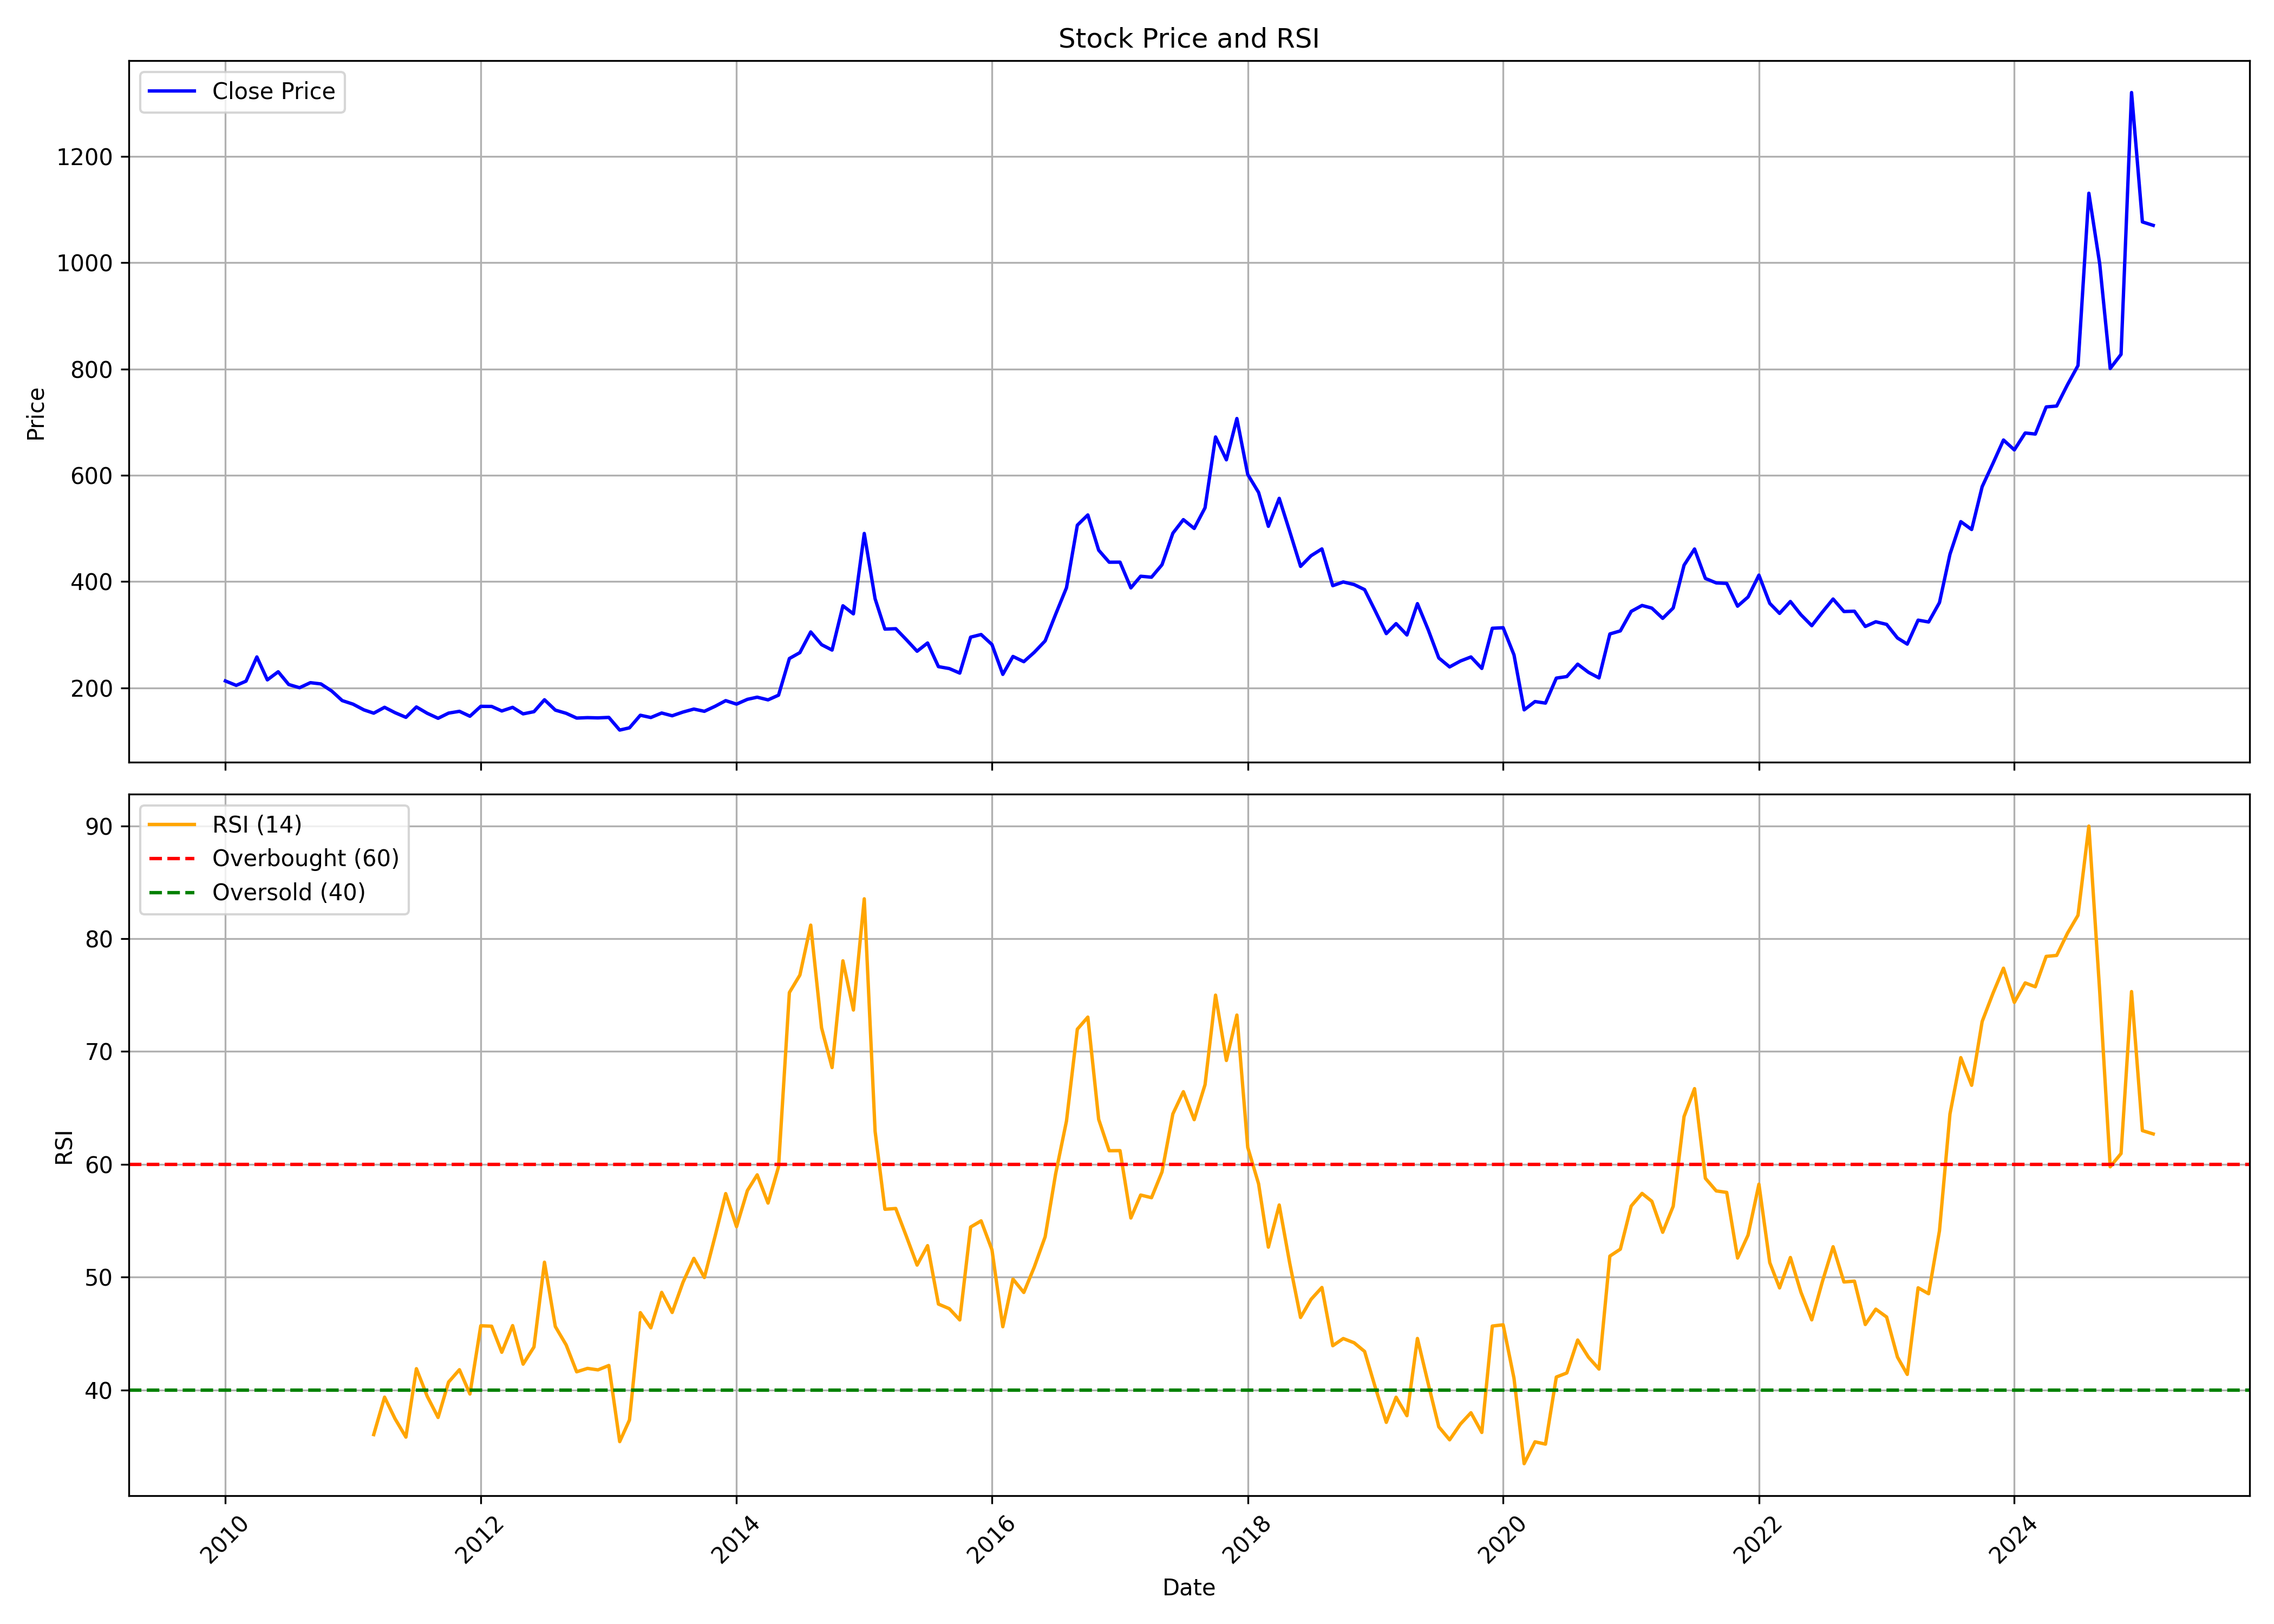

The data file committed next to this chart (first rows):
, date, symbol, open, high, low, close, volume, rsi
0, 2010-01-01, SUNDRMBRAK, 163.1, 252.6, 163.1, 213.1, 923454, 
1, 2010-02-01, SUNDRMBRAK, 192.8, 223.4, 180.1, 204.8, 41572, 
2, 2010-03-01, SUNDRMBRAK, 204.8, 243.2, 200.4, 212.8, 193257, 
3, 2010-04-01, SUNDRMBRAK, 215.9, 261.9, 215.1, 258.3, 60884, 
4, 2010-05-01, SUNDRMBRAK, 261.8, 273.5, 206.3, 215.2, 245367, 
5, 2010-06-01, SUNDRMBRAK, 218.3, 235.1, 208.7, 230.4, 29376, 
6, 2010-07-01, SUNDRMBRAK, 226.1, 247.5, 204.6, 206.4, 53201, 
7, 2010-08-01, SUNDRMBRAK, 215, 220.4, 197.7, 200.4, 42963, 
8, 2010-09-01, SUNDRMBRAK, 205.2, 239.8, 202.8, 209.9, 49573, 
9, 2010-10-01, SUNDRMBRAK, 209.7, 224.4, 201.5, 207.5, 36848, 
10, 2010-11-01, SUNDRMBRAK, 207.3, 214.9, 175.1, 194.2, 27310, 
11, 2010-12-01, SUNDRMBRAK, 191.9, 206.1, 157, 176.1, 16479, 
12, 2011-01-01, SUNDRMBRAK, 188.1, 201.4, 163.5, 169.4, 14139, 
13, 2011-02-01, SUNDRMBRAK, 171.8, 177.5, 148.8, 158.7, 8240, 
14, 2011-03-01, SUNDRMBRAK, 155.8, 169.8, 144, 152.5, 17758, 36.04
15, 2011-04-01, SUNDRMBRAK, 151, 182.1, 150.9, 163.5, 9129, 39.36
16, 2011-05-01, SUNDRMBRAK, 167.4, 167.9, 144.1, 153.4, 25450, 37.44
17, 2011-06-01, SUNDRMBRAK, 156.4, 157.3, 137.2, 144.7, 22004, 35.82
18, 2011-07-01, SUNDRMBRAK, 146.1, 172.7, 145.9, 164.2, 17531, 41.88
19, 2011-08-01, SUNDRMBRAK, 161.2, 170.8, 132.9, 152.3, 14382, 39.43
20, 2011-09-01, SUNDRMBRAK, 152.3, 162, 141.9, 142.8, 9100, 37.56
21, 2011-10-01, SUNDRMBRAK, 149.3, 154.2, 139.3, 152.6, 6174, 40.7
22, 2011-11-01, SUNDRMBRAK, 157, 169.9, 139.4, 156, 10614, 41.79
23, 2011-12-01, SUNDRMBRAK, 158.3, 162, 143.4, 146.7, 8743, 39.64
24, 2012-01-01, SUNDRMBRAK, 149.7, 168.9, 144.4, 165.3, 51128, 45.69
25, 2012-02-01, SUNDRMBRAK, 165, 181.6, 163.2, 165.2, 43219, 45.65
26, 2012-03-01, SUNDRMBRAK, 167.4, 171.9, 149, 156.6, 14558, 43.34
27, 2012-04-01, SUNDRMBRAK, 159.8, 177.7, 155.7, 163.5, 24195, 45.7
28, 2012-05-01, SUNDRMBRAK, 163.5, 166, 147.6, 151.2, 13283, 42.28
29, 2012-06-01, SUNDRMBRAK, 156.1, 166.9, 149, 155.3, 15867, 43.8
30, 2012-07-01, SUNDRMBRAK, 154.5, 211.1, 154.5, 177.7, 33158, 51.32
31, 2012-08-01, SUNDRMBRAK, 175.1, 176.5, 149.7, 158.3, 23530, 45.62
32, 2012-09-01, SUNDRMBRAK, 159.6, 164.8, 139.9, 152.2, 43678, 43.99
33, 2012-10-01, SUNDRMBRAK, 153.6, 155.4, 142.1, 143.3, 29149, 41.61
34, 2012-11-01, SUNDRMBRAK, 143.1, 148.9, 140, 144.1, 8008, 41.91
35, 2012-12-01, SUNDRMBRAK, 140.8, 150.4, 131.3, 143.6, 22968, 41.78
36, 2013-01-01, SUNDRMBRAK, 146.6, 177.9, 141.6, 144.5, 172468, 42.16
37, 2013-02-01, SUNDRMBRAK, 143.2, 151.4, 117, 120.7, 25639, 35.41
38, 2013-03-01, SUNDRMBRAK, 122.2, 131.1, 115.7, 124.9, 48283, 37.34
39, 2013-04-01, SUNDRMBRAK, 128.2, 154.6, 123.7, 148.6, 19843, 46.85
40, 2013-05-01, SUNDRMBRAK, 148.6, 159.5, 135.2, 144.3, 25275, 45.5
41, 2013-06-01, SUNDRMBRAK, 140.6, 153.5, 134.6, 152.8, 35721, 48.65
42, 2013-07-01, SUNDRMBRAK, 151.3, 169.5, 144.6, 147.6, 50511, 46.86
43, 2013-08-01, SUNDRMBRAK, 147.6, 158.6, 135, 154.6, 49482, 49.54
44, 2013-09-01, SUNDRMBRAK, 163.3, 164.5, 147.3, 160.2, 15579, 51.66
45, 2013-10-01, SUNDRMBRAK, 163.2, 164.4, 154, 156, 11070, 49.96
46, 2013-11-01, SUNDRMBRAK, 160.2, 175.5, 154.6, 165.6, 24588, 53.67
47, 2013-12-01, SUNDRMBRAK, 170.3, 191.2, 156.6, 176.1, 13093, 57.4
48, 2014-01-01, SUNDRMBRAK, 178.4, 220.4, 165.4, 169.5, 64829, 54.47
49, 2014-02-01, SUNDRMBRAK, 166.6, 186.2, 166.6, 178.5, 9380, 57.67
50, 2014-03-01, SUNDRMBRAK, 171.7, 197.4, 169.6, 182.6, 18241, 59.06
51, 2014-04-01, SUNDRMBRAK, 180.7, 191.4, 172.5, 177.5, 16406, 56.56
52, 2014-05-01, SUNDRMBRAK, 177.5, 219.4, 175, 186.4, 31332, 59.78
53, 2014-06-01, SUNDRMBRAK, 189.4, 258.3, 185.5, 255.3, 68017, 75.22
54, 2014-07-01, SUNDRMBRAK, 249.3, 295.2, 233.9, 266.4, 48999, 76.77
55, 2014-08-01, SUNDRMBRAK, 254.6, 314.1, 239.4, 305.3, 51326, 81.2
56, 2014-09-01, SUNDRMBRAK, 313.1, 343.1, 265.4, 281.4, 117463, 72.09
57, 2014-10-01, SUNDRMBRAK, 289.1, 297.6, 245.1, 271.2, 24699, 68.57
58, 2014-11-01, SUNDRMBRAK, 274.3, 364, 264.5, 354.6, 150896, 78.03
59, 2014-12-01, SUNDRMBRAK, 368, 369, 284.2, 339.3, 75278, 73.67
... 122 more rows
